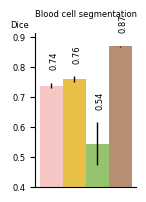

Python code for this plot: (Note: this script raises an exception after producing the figure.)
import matplotlib.pyplot as plt
from matplotlib import pyplot
import matplotlib
import numpy as np
plt.rc('font',family='Arial')
matplotlib.rcParams['svg.fonttype'] = 'none'


data1 = np.array([
    [0.7482, 0.7384, 0.7262],
    [0.3943, 0.3807, 0.4063],
    [0.3439, 0.3936, 0.3830],
    [0.4502, 0.4782, 0.4523],
    [0.1371, 0.1319, 0.1358],
    [0.4058, 0.4403, 0.4153],
    [0.2581, 0.2957, 0.3090],
    [0.2138, 0.2590, 0.2624],
    [0.6041, 0.5034, 0.4862],
    [0.5251, 0.5236, 0.5378],
    [0.3537, 0.4329, 0.4055],
    [0.4718, 0.4876, 0.4900],
])
data2 = np.array([
    [0.7691, 0.7621, 0.7456],
    [0.5824, 0.5881, 0.5843],
    [0.3426, 0.3721, 0.3738],
    [0.3951, 0.4135, 0.4305],
    [0.1131, 0.1738, 0.1434],
    [0.3587, 0.4045, 0.4038],
    [0.2543, 0.3020, 0.3279],
    [0.2464, 0.2537, 0.2204],
    [0.3011, 0.5724, 0.3640],
    [0.5175, 0.5499, 0.5678],
    [0.4234, 0.4179, 0.3631],
    [0.4678, 0.4875, 0.5121],
])
data3 = np.array([
    [0.4562, 0.6321, 0.5390],
    [0.3207, 0.3774, 0.4699],
    [0.2282, 0.3432, 0.3148],
    [0.3110, 0.4075, 0.3469],
    [0.3630, 0.3235, 0.3296],
    [0.3986, 0.3969, 0.4443],
    [0.1316, 0.1986, 0.1515],
    [0.1348, 0.1988, 0.1157],
    [0.1019, 0.1239, 0.1180],
    [0.1536, 0.1265, 0.1692],
    [0.1995, 0.1358, 0.1305],
    [0.1039, 0.1676, 0.1118],
])
data4 = np.array([
    [0.8649, 0.8704, 0.8710],
    [0.7056, 0.6696, 0.7061],
    [0.5560, 0.5681, 0.5490],
    [0.5685, 0.5750, 0.5644],
    [0.3978, 0.3749, 0.3620],
    [0.5004, 0.5047, 0.5128],
    [0.4312, 0.4405, 0.4545],
    [0.3952, 0.3872, 0.4018],
    [0.6749, 0.7118, 0.6853],
    [0.7006, 0.7183, 0.7118],
    [0.5294, 0.5201, 0.5110],
    [0.6275, 0.6342, 0.6465],
])


y1 = np.mean(data1, axis=1)
y2 = np.mean(data2, axis=1)
y3 = np.mean(data3, axis=1)
y4 = np.mean(data4, axis=1)

std_err1 = np.std(data1, axis=1)
std_err2 = np.std(data2, axis=1)
std_err3 = np.std(data3, axis=1)
std_err4 = np.std(data4, axis=1)

avg_list = [y1, y2, y3, y4]
mean_list = [std_err1, std_err2, std_err3, std_err4]

palette = pyplot.get_cmap('Set1')
tick_label = ['Blood cell segmentation',
              'Osteosarcoma cell segmentation',
              'Breast cancer cell segmentation',
              'Liver cancer cell segmentation',
              'Multi-modality cell segmentation',
              'Head and neck squamous cell\ncarcinoma cell segmentation',
              'Neuronal cell segmentation (FluoRed)',
              'Neuronal cell segmentation (Sartorius)',
              'Yeast cell segmentation (bright-field)',
              'Yeast cell segmentation (contrast)',
              'Yeast cell segmentation (bright-field)',
              'Yeast cell segmentation (contrast)']
file_name = ['result1-bccd', 'result1-osteo', 'result1-bt474', 'result1-huh7', 
             'result1-multimodal', 'result1-cyto', 'result1-fluored', 'result1-sartorius',
             'result1-yeast-bright', 'result1-yeast-contrast', 'result1-yeast-bright-ood', 'result1-yeast-contrast-ood']
datasets = ['BCCD', 'Osteo', 'BT474', 'Huh7', 'MultiModal', 'CytoNuke', 'FluoRed', 'Sartorius']
x=np.arange(6)
error_params = dict(elinewidth=1,ecolor='black',capsize=0) # 设置误差标记参数
bar_width=0.2 # 设置柱状图宽度

colors = [
    (245/255.,198/255.,196/255.),
    (232/255.,192/255.,71/255.),
    (150/255.,195/255.,110/255.),
    (183/255.,142/255.,114/255.),
]

# 绘制柱状图，设置误差标记以及柱状图标签
for i in range(len(y1)):
    method = 'MetaTune'
    # if i == 6 or i == 7:
    #     method = 'MetaTune-all'
    fig, ax = plt.subplots(figsize=(1.3, 2)) 
    plt.bar(0,y1[i],
            bar_width,
            color=colors[0],
            yerr=std_err1[i],
            error_kw=error_params,label='DeepLab')
    plt.bar(bar_width,y2[i],
            bar_width,
            color=colors[1],
            yerr=std_err2[i],
            error_kw=error_params,label='UNet')
    plt.bar(bar_width*2,y3[i],
            bar_width,
            color=colors[2],
            yerr=std_err3[i],
            error_kw=error_params,label='SAM')
    plt.bar(bar_width*3,y4[i],
            bar_width,
            color=colors[3],
            yerr=std_err4[i],
            error_kw=error_params,label=method)
    for j in range(4):
        plt.text(bar_width*j-0.015, 
                    avg_list[j][i]+mean_list[j][i]+0.05, 
                    f"{avg_list[j][i]:.2f}", 
                    rotation=90., color='black', size=6)
    ax.spines['right'].set_visible(False)
    ax.spines['top'].set_visible(False)
    # plt.legend(bbox_to_anchor=(0, 1.04), loc='upper left', prop={'size':10}, frameon=False) # 显示图例
    # plt.ylabel('Dice score', size=10)
    # plt.xlabel(f'On {datasets[i]} test set', size=6, labelpad=1)
    if i == 1:
        plt.ylabel('Dice', labelpad=-5, y=1.02, rotation=0, fontsize=6)
        plt.legend(loc="upper center", prop={'size':6}, ncol=4, frameon=False, bbox_to_anchor=(0.5, 1.35))
    # elif i == 6:
    #     plt.ylabel('Dice', labelpad=-5, y=1.02, rotation=0, fontsize=6)
    #     plt.legend(loc="upper center", prop={'size':6}, ncol=2, frameon=False, bbox_to_anchor=(0.5, 1.35))
    else:
        plt.ylabel('Dice', labelpad=-5, y=1.02, rotation=0, fontsize=6)
    plt.title(f'{tick_label[i]}', size=6, x=0.5, y=1.05)
    ymin = round(np.min(np.array([y1[i], y2[i], y3[i], y4[i]]))-0.1, 1)
    ymax = round(np.max(np.array([y1[i], y2[i], y3[i], y4[i]]))+0.1, 1)
    if i ==4 or i==7:
        ymin = 0.1
    my_y_tick = np.arange(ymin, ymax, 0.1)
    plt.yticks(my_y_tick, size=6)
    plt.ylim(bottom = ymin)
    plt.xticks([])
    # plt.savefig(f'./boxplots_new/indomain/indomain-{file_name[i]}.png', bbox_inches="tight", pad_inches=0.1)
    plt.savefig(f'./result-figures/{file_name[i]}.svg', format="svg", transparent=True, bbox_inches="tight", pad_inches=0.1)
    plt.close()


data1 = np.array([
    [0.8401, 0.8320, 0.8329],
    [0.6061, 0.6386, 0.6287],
    [0.5530, 0.5408, 0.5008],
    [0.4745, 0.4311, 0.4288],
    [0.3180, 0.3319, 0.3261],
    [0.4689, 0.4486, 0.4666],
    [0.3969, 0.3714, 0.3811],
    [0.3534, 0.3458, 0.3578],
    [0.6352, 0.6513, 0.6235],
    [0.6406, 0.6331, 0.6555],
    [0.4603, 0.4487, 0.4453],
    [0.6007, 0.5767, 0.5952],
])
data2 = np.array([
    [0.8549, 0.8447, 0.8475],
    [0.6471, 0.6520, 0.6589],
    [0.5264, 0.5099, 0.5133],
    [0.5043, 0.5121, 0.5353],
    [0.1847, 0.3221, 0.3436],
    [0.4038, 0.4444, 0.4617],
    [0.4187, 0.4076, 0.3920],
    [0.3343, 0.3192, 0.3387],
    [0.6475, 0.6363, 0.6166],
    [0.6790, 0.6563, 0.6972],
    [0.3423, 0.4606, 0.4708],
    [0.5821, 0.5722, 0.6130],
])
data3 = np.array([
    [0.8649, 0.8704, 0.8710],
    [0.7056, 0.6696, 0.7061],
    [0.5560, 0.5681, 0.5490],
    [0.5685, 0.5750, 0.5644],
    [0.3978, 0.3749, 0.3620],
    [0.5004, 0.5047, 0.5128],
    [0.4312, 0.4405, 0.4545],
    [0.3952, 0.3872, 0.4018],
    [0.6749, 0.7118, 0.6853],
    [0.7006, 0.7183, 0.7118],
    [0.5294, 0.5201, 0.5110],
    [0.6275, 0.6342, 0.6465],
])
data4 = np.array([
    [0.8138, 0.8462, 0.8205],
    [0.6534, 0.6719, 0.6458],
    [0.5483, 0.5234, 0.5303],
    [0.5167, 0.5316, 0.5179],
    [0.3213, 0.3477, 0.3167],
    [0.4651, 0.4714, 0.4618],
    [0.3616, 0.3818, 0.4016],
    [0.3750, 0.3865, 0.3931],
    [0, 0, 0],
    [0, 0, 0],
    [0, 0, 0],
    [0, 0, 0],
])


y1 = np.mean(data1, axis=1)
y2 = np.mean(data2, axis=1)
y3 = np.mean(data3, axis=1)
y4 = np.mean(data4, axis=1)

std_err1 = np.std(data1, axis=1)
std_err2 = np.std(data2, axis=1)
std_err3 = np.std(data3, axis=1)
std_err4 = np.std(data4, axis=1)

avg_list = [y1, y2, y3, y4]
mean_list = [std_err1, std_err2, std_err3, std_err4]

palette = pyplot.get_cmap('Set1')
tick_label = ['Blood cell segmentation',
              'Osteosarcoma cell segmentation',
              'Breast cancer cell segmentation',
              'Liver cancer cell segmentation',
              'Multi-modality cell segmentation',
              'Head and neck squamous cell\ncarcinoma cell segmentation',
              'Neuronal cell segmentation (FluoRed)',
              'Neuronal cell segmentation (Sartorius)',
              'Yeast cell segmentation (bright-field)',
              'Yeast cell segmentation (contrast)',
              'Yeast cell segmentation (bright-field)',
              'Yeast cell segmentation (contrast)']
file_name = ['result2-bccd', 'result2-osteo', 'result2-bt474', 'result2-huh7', 
             'result2-multimodal', 'result2-cyto', 'result2-fluored', 'result2-sartorius',
             'result2-yeast-bright', 'result2-yeast-contrast', 'result2-yeast-bright-ood', 'result2-yeast-contrast-ood']
datasets = ['BCCD', 'Osteo', 'BT474', 'Huh7', 'MultiModal', 'CytoNuke', 'FluoRed', 'Sartorius']
x=np.arange(4)
error_params = dict(elinewidth=1,ecolor='black',capsize=0) # 设置误差标记参数
bar_width=0.2 # 设置柱状图宽度

colors = [
    (245/255.,198/255.,196/255.),
    (232/255.,192/255.,71/255.),
    (150/255.,195/255.,110/255.),
    (183/255.,142/255.,114/255.),
]

# 绘制柱状图，设置误差标记以及柱状图标签
for i in range(len(y1)):
    method = 'MetaTune'
    baseline = 'SAMed'
    # if i == 6 or i == 7:
    #     method = 'MetaTune-all'
    #     baseline = 'SAMed-all'
    fig, ax = plt.subplots(figsize=(1.3, 2)) 
    plt.bar(0,y1[i],
            bar_width,
            color=colors[0],
            yerr=std_err1[i],
            error_kw=error_params,label='MedSA')
    plt.bar(bar_width,y2[i],
            bar_width,
            color=colors[1],
            yerr=std_err2[i],
            error_kw=error_params,label=baseline)
    plt.bar(bar_width*2,y4[i],
            bar_width,
            color=colors[2],
            yerr=std_err4[i],
            error_kw=error_params,label=method)
    plt.bar(bar_width*3,y3[i],
            bar_width,
            color=colors[3],
            yerr=std_err3[i],
            error_kw=error_params,label=method)
    for j in range(4):
        plt.text(bar_width*j-0.02, 
                    avg_list[j][i]+mean_list[j][i]+0.03, 
                    f"{avg_list[j][i]:.2f}", 
                    rotation=90., color='black', size=6)
    ax.spines['right'].set_visible(False)
    ax.spines['top'].set_visible(False)
    # plt.legend(bbox_to_anchor=(0, 1.04), loc='upper left', prop={'size':10}, frameon=False) # 显示图例
    # plt.ylabel('Dice score', size=10)
    # plt.xlabel(f'On {datasets[i]} test set', size=6, labelpad=1)
    if i == 1:
        plt.ylabel('Dice', labelpad=-5, y=1.02, rotation=0, fontsize=6)
        plt.legend(loc="upper center", prop={'size':6}, ncol=3, frameon=False, bbox_to_anchor=(0.5, 1.35))
    # elif i == 6:
    #     plt.ylabel('Dice', labelpad=-5, y=1.02, rotation=0, fontsize=6)
    #     plt.legend(loc="upper center", prop={'size':6}, ncol=2, frameon=False, bbox_to_anchor=(0.5, 1.35))
    else:
        plt.ylabel('Dice', labelpad=-5, y=1.02, rotation=0, fontsize=6)
    plt.title(f'{tick_label[i]}', size=6, x=0.5, y=1.05)
    
    ymin = round(np.min(np.array([y1[i], y2[i], y3[i]])), 1)
    ymax = round(np.max(np.array([y1[i], y2[i], y3[i]])), 1) + 0.1
    
    if i == 4:
        ymin = ymin-0.1
    elif i == 6:
        ymin = 0.3
    
    if i == 0:
        ymax = 0.91
    elif i == 4:
        ymax = 0.41
    elif i == 2:
        ymax = 0.6
    elif i == 10:
        ymin=0.3
    elif i == 11:
        ymin = 0.5

    my_y_tick = np.arange(ymin, ymax, 0.1)
    if i == 2:
        my_y_tick = np.arange(ymin, ymax, 0.05)
    plt.yticks(my_y_tick, size=6)
    plt.ylim(bottom = ymin)
    plt.xticks([])
    plt.savefig(f'./result-figures/{file_name[i]}.svg', format="svg", transparent=True, bbox_inches="tight", pad_inches=0.1)
    plt.close()


data1 = np.array([
    [0.5684, 0.5924, 0.6089],
    [0.5313, 0.5974, 0.5382],
    [0.4401, 0.4215, 0.4294],
    [0.3228, 0.4334, 0.3615],
    [0.2473, 0.2580, 0.2385],
    [0.4278, 0.4186, 0.4732],
    [0.3841, 0.3138, 0.3215],
    [0.1443, 0.1704, 0.1616],
    [0.6045, 0.5334, 0.5528],
    [0.6607, 0.6357, 0.6588],
    [0.3816, 0.3884, 0.3721],
    [0.5426, 0.5639, 0.5708],
])
data2 = np.array([
    [0.8649, 0.8704, 0.8710],
    [0.7056, 0.6696, 0.7061],
    [0.5560, 0.5681, 0.5490],
    [0.5685, 0.5750, 0.5644],
    [0.3978, 0.3749, 0.3620],
    [0.5004, 0.5047, 0.5128],
    [0.4312, 0.4405, 0.4545],
    [0.3952, 0.3872, 0.4018],
    [0.6749, 0.7118, 0.6853],
    [0.7006, 0.7183, 0.7118],
    [0.5294, 0.5201, 0.5110],
    [0.6275, 0.6342, 0.6465],
])


y1 = np.mean(data1, axis=1)
y2 = np.mean(data2, axis=1)

std_err1 = np.std(data1, axis=1)
std_err2 = np.std(data2, axis=1)

avg_list = [y1, y2]
mean_list = [std_err1, std_err2]

palette = pyplot.get_cmap('Set1')
tick_label = ['Blood cell segmentation',
              'Osteosarcoma cell segmentation',
              'Breast cancer cell segmentation',
              'Liver cancer cell segmentation',
              'Multi-modality cell segmentation',
              'Head and neck squamous cell\ncarcinoma cell segmentation',
              'Neuronal cell segmentation (FluoRed)',
              'Neuronal cell segmentation (Sartorius)',
              'Yeast cell segmentation (bright-field)',
              'Yeast cell segmentation (contrast)',
              'Yeast cell segmentation (bright-field)',
              'Yeast cell segmentation (contrast)']
file_name = ['result3-bccd', 'result3-osteo', 'result3-bt474', 'result3-huh7', 
             'result3-multimodal', 'result3-cyto', 'result3-fluored', 'result3-sartorius',
             'result3-yeast-bright', 'result3-yeast-contrast', 'result3-yeast-bright-ood', 'result3-yeast-contrast-ood']
datasets = ['BCCD', 'Osteo', 'BT474', 'Huh7', 'MultiModal', 'CytoNuke', 'FluoRed', 'Sartorius']
x=np.arange(3)
error_params = dict(elinewidth=1,ecolor='black',capsize=0) # 设置误差标记参数
bar_width=0.2 # 设置柱状图宽度

colors = [
    (245/255.,198/255.,196/255.),
    (232/255.,192/255.,71/255.),
    (150/255.,195/255.,110/255.),
]

# 绘制柱状图，设置误差标记以及柱状图标签
for i in range(len(y1)):
    method = 'MetaTune'
    if i == 6 or i == 7:
        method = 'MetaTune-all'
    fig, ax = plt.subplots(figsize=(0.8, 2)) 
    plt.bar(0,y1[i],
            bar_width,
            color=colors[0],
            yerr=std_err1[i],
            error_kw=error_params,label='HSNet')
    plt.bar(bar_width,y2[i],
            bar_width,
            color=colors[1],
            yerr=std_err2[i],
            error_kw=error_params,label=method)
    for j in range(2):
        plt.text(bar_width*j-0.02, 
                    avg_list[j][i]+mean_list[j][i]+0.03, 
                    f"{avg_list[j][i]:.2f}", 
                    rotation=90., color='black', size=6)
    ax.spines['right'].set_visible(False)
    ax.spines['top'].set_visible(False)
    # plt.legend(bbox_to_anchor=(0, 1.04), loc='upper left', prop={'size':10}, frameon=False) # 显示图例
    # plt.ylabel('Dice score', size=10)
    # plt.xlabel(f'On {datasets[i]} test set', size=6, labelpad=1)
    if i == 1:
        plt.ylabel('Dice', labelpad=-5, y=1.02, rotation=0, fontsize=6)
        plt.legend(loc="upper center", prop={'size':6}, ncol=3, frameon=False, bbox_to_anchor=(0.5, 1.35))
    # elif i == 6:
    #     plt.ylabel('Dice', labelpad=-5, y=1.02, rotation=0, fontsize=6)
    #     plt.legend(loc="upper center", prop={'size':6}, ncol=2, frameon=False, bbox_to_anchor=(0.5, 1.35))
    else:
        plt.ylabel('Dice', labelpad=-5, y=1.02, rotation=0, fontsize=6)
    plt.title(f'{tick_label[i]}', size=6, x=0.5, y=1.05)
    
    ymin = round(np.min(np.array([y1[i], y2[i]]))-0.1, 1)
    ymax = round(np.max(np.array([y1[i], y2[i]])), 1)
    
    if i == 2:
        ymin = 0.4
    elif i == 4:
        ymin = 0.2
    elif i == 5:
        ymin = 0.4
        ymax = 0.51
    elif i == 6:
        ymin = 0.3
        ymax = 0.41
    elif i == 8:
        ymax = 0.71
    elif i == 9:
        ymin = 0.6
        ymax = 0.71
    elif i == 10:
        ymax = 0.51
    elif i == 11:
        ymax = 0.61  
        
    my_y_tick = np.arange(ymin, ymax, 0.1)
    plt.yticks(my_y_tick, size=6)
    plt.ylim(bottom = ymin)
    plt.xticks([])
    plt.savefig(f'./result-figures/{file_name[i]}.svg', format="svg", transparent=True, bbox_inches="tight", pad_inches=0.1)
    plt.close()


data1 = np.array([
    [0.7867, 0.7786, 0.7645],
    [0.6187, 0.6548, 0.6285],
    [0.4791, 0.4924, 0.4813],
    [0.4589, 0.4727, 0.4846],
    [0.3697, 0.3750, 0.3529],
    [0.4157, 0.4269, 0.4503],
])
data2 = np.array([
    [0.7139, 0.7064, 0.7216],
    [0.5018, 0.5330, 0.5149],
    [0.3498, 0.3223, 0.3288],
    [0.3699, 0.3479, 0.3761],
    [0.3202, 0.2910, 0.3022],
    [0.3596, 0.4081, 0.3859],
])
data3 = np.array([
    [0.8649, 0.8704, 0.8710],
    [0.7056, 0.6696, 0.7061],
    [0.5560, 0.5681, 0.5490],
    [0.5685, 0.5750, 0.5644],
    [0.3978, 0.3749, 0.3620],
    [0.5004, 0.5047, 0.5128],
])
data4 = np.array([
    [0.8753, 0.8826, 0.8612],
    [0.7105, 0.7520, 0.7511],
    [0.5852, 0.5762, 0.5333],
    [0.5841, 0.5659, 0.5853],
    [0.4134, 0.4031, 0.4008],
    [0.5098, 0.5359, 0.5158],
])


y1 = np.mean(data1, axis=1)
y2 = np.mean(data2, axis=1)
y3 = np.mean(data3, axis=1)
y4 = np.mean(data4, axis=1)

std_err1 = np.std(data1, axis=1)
std_err2 = np.std(data2, axis=1)
std_err3 = np.std(data3, axis=1)
std_err4 = np.std(data4, axis=1)

avg_list = [y1, y2, y3, y4]
mean_list = [std_err1, std_err2, std_err3, std_err4]

palette = pyplot.get_cmap('Set1')
tick_label = ['Blood cell segmentation',
              'Osteosarcoma cell segmentation',
              'Breast cancer cell segmentation',
              'Liver cancer cell segmentation',
              'Multi-modality cell segmentation',
              'Head and neck squamous cell\ncarcinoma cell segmentation',]
file_name = ['abla1-bccd', 'abla1-osteo', 'abla1-bt474', 'abla1-huh7', 
             'abla1-multimodal', 'abla1-cyto']
datasets = ['BCCD', 'Osteo', 'BT474', 'Huh7', 'MultiModal', 'CytoNuke']
x=np.arange(6)
error_params = dict(elinewidth=1,ecolor='black',capsize=0) # 设置误差标记参数
bar_width=0.2 # 设置柱状图宽度

colors = [
    (245/255.,198/255.,196/255.),
    (232/255.,192/255.,71/255.),
    (150/255.,195/255.,110/255.),
    (183/255.,142/255.,114/255.),
]

# 绘制柱状图，设置误差标记以及柱状图标签
for i in range(len(y1)):
    method = 'MetaTune'
    # if i == 6 or i == 7:
    #     method = 'MetaTune-all'
    fig, ax = plt.subplots(figsize=(1.3, 2)) 
    plt.bar(0,y1[i],
            bar_width,
            color=colors[0],
            yerr=std_err1[i],
            error_kw=error_params,label='Image encoder')
    plt.bar(bar_width,y2[i],
            bar_width,
            color=colors[1],
            yerr=std_err2[i],
            error_kw=error_params,label='Prompt encoder')
    plt.bar(bar_width*2,y3[i],
            bar_width,
            color=colors[2],
            yerr=std_err3[i],
            error_kw=error_params,label='Mask decoder')
    plt.bar(bar_width*3,y4[i],
            bar_width,
            color=colors[3],
            yerr=std_err4[i],
            error_kw=error_params,label="All")
    for j in range(4):
        plt.text(bar_width*j-0.015, 
                    avg_list[j][i]+mean_list[j][i]+0.05, 
                    f"{avg_list[j][i]:.2f}", 
                    rotation=90., color='black', size=6)
    ax.spines['right'].set_visible(False)
    ax.spines['top'].set_visible(False)
    # plt.legend(bbox_to_anchor=(0, 1.04), loc='upper left', prop={'size':10}, frameon=False) # 显示图例
    # plt.ylabel('Dice score', size=10)
    # plt.xlabel(f'On {datasets[i]} test set', size=6, labelpad=1)
    if i == 1:
        plt.ylabel('Dice', labelpad=-5, y=1.02, rotation=0, fontsize=6)
        plt.legend(loc="upper center", prop={'size':6}, ncol=4, frameon=False, bbox_to_anchor=(0.5, 1.35))
    # elif i == 6:
    #     plt.ylabel('Dice', labelpad=-5, y=1.02, rotation=0, fontsize=6)
    #     plt.legend(loc="upper center", prop={'size':6}, ncol=2, frameon=False, bbox_to_anchor=(0.5, 1.35))
    else:
        plt.ylabel('Dice', labelpad=-5, y=1.02, rotation=0, fontsize=6)
    plt.title(f'{tick_label[i]}', size=6, x=0.5, y=1.05)
    ymin = round(np.min(np.array([y1[i], y2[i], y3[i], y4[i]]))-0.1, 1)
    ymax = round(np.max(np.array([y1[i], y2[i], y3[i], y4[i]]))+0.1, 1)
    
    if i == 0:
        ymin = 0.7
        ymax = 0.91
    elif i == 1:
        ymin = 0.5
        ymax = 0.71
    elif i == 2:
        ymin = 0.3

    my_y_tick = np.arange(ymin, ymax, 0.1)
    plt.yticks(my_y_tick, size=6)
    plt.ylim(bottom = ymin)
    plt.xticks([])
    # plt.savefig(f'./boxplots_new/indomain/indomain-{file_name[i]}.png', bbox_inches="tight", pad_inches=0.1)
    plt.savefig(f'./result-figures/{file_name[i]}.svg', format="svg", transparent=True, bbox_inches="tight", pad_inches=0.1)
    plt.close()


data1 = np.array([
    [0.8549, 0.8447, 0.8475],
    [0.6471, 0.6520, 0.6589],
    [0.5264, 0.5099, 0.5133],
    [0.5043, 0.5121, 0.5353],
    [0.1847, 0.3221, 0.3436],
    [0.4038, 0.4444, 0.4617],
])
data2 = np.array([
    [0.8649, 0.8704, 0.8710],
    [0.7056, 0.6696, 0.7061],
    [0.5560, 0.5681, 0.5490],
    [0.5685, 0.5750, 0.5644],
    [0.3978, 0.3749, 0.3620],
    [0.5004, 0.5047, 0.5128],
])
data3 = np.array([
    [0.8726, 0.8706, 0.8715],
    [0.7209, 0.7018, 0.7146],
    [0.5722, 0.5773, 0.5590],
    [0.5866, 0.5730, 0.5790],
    [0.4752, 0.4825, 0.4545],
    [0.5236, 0.5090, 0.5187],
])


y1 = np.mean(data1, axis=1)
y2 = np.mean(data2, axis=1)
y3 = np.mean(data3, axis=1)

std_err1 = np.std(data1, axis=1)
std_err2 = np.std(data2, axis=1)
std_err3 = np.std(data3, axis=1)

avg_list = [y1, y2, y3]
mean_list = [std_err1, std_err2, std_err3]

palette = pyplot.get_cmap('Set1')
tick_label = ['Blood cell segmentation',
              'Osteosarcoma cell segmentation',
              'Breast cancer cell segmentation',
              'Liver cancer cell segmentation',
              'Multi-modality cell segmentation',
              'Head and neck squamous cell\ncarcinoma cell segmentation',]
file_name = ['abla2-bccd', 'abla2-osteo', 'abla2-bt474', 'abla2-huh7', 
             'abla2-multimodal', 'abla2-cyto']
datasets = ['BCCD', 'Osteo', 'BT474', 'Huh7', 'MultiModal', 'CytoNuke']
x=np.arange(6)
error_params = dict(elinewidth=1,ecolor='black',capsize=0) # 设置误差标记参数
bar_width=0.2 # 设置柱状图宽度

colors = [
    (245/255.,198/255.,196/255.),
    (232/255.,192/255.,71/255.),
    (150/255.,195/255.,110/255.),
    (183/255.,142/255.,114/255.),
]

# 绘制柱状图，设置误差标记以及柱状图标签
for i in range(len(y1)):
    method = 'MetaTune'
    if i == 6 or i == 7:
        method = 'MetaTune-all'
    fig, ax = plt.subplots(figsize=(1.3, 2)) 
    plt.bar(0,y1[i],
            bar_width,
            color=colors[0],
            yerr=std_err1[i],
            error_kw=error_params,label='D1+D2')
    plt.bar(bar_width,y2[i],
            bar_width,
            color=colors[1],
            yerr=std_err2[i],
            error_kw=error_params,label='D2 (1st order)')
    plt.bar(bar_width*2,y3[i],
            bar_width,
            color=colors[2],
            yerr=std_err3[i],
            error_kw=error_params,label='D2 (2nd order)')
    for j in range(3):
        plt.text(bar_width*j-0.015, 
                    avg_list[j][i]+mean_list[j][i]+0.05, 
                    f"{avg_list[j][i]:.2f}", 
                    rotation=90., color='black', size=6)
    ax.spines['right'].set_visible(False)
    ax.spines['top'].set_visible(False)
    # plt.legend(bbox_to_anchor=(0, 1.04), loc='upper left', prop={'size':10}, frameon=False) # 显示图例
    # plt.ylabel('Dice score', size=10)
    # plt.xlabel(f'On {datasets[i]} test set', size=6, labelpad=1)
    if i == 1:
        plt.ylabel('Dice', labelpad=-5, y=1.02, rotation=0, fontsize=6)
        plt.legend(loc="upper center", prop={'size':6}, ncol=4, frameon=False, bbox_to_anchor=(0.5, 1.35))
    elif i == 6:
        plt.ylabel('Dice', labelpad=-5, y=1.02, rotation=0, fontsize=6)
        plt.legend(loc="upper center", prop={'size':6}, ncol=2, frameon=False, bbox_to_anchor=(0.5, 1.35))
    else:
        plt.ylabel('Dice', labelpad=-5, y=1.02, rotation=0, fontsize=6)
    plt.title(f'{tick_label[i]}', size=6, x=0.5, y=1.05)
    ymin = round(np.min(np.array([y1[i], y2[i], y3[i]]))-0.1, 1)
    ymax = round(np.max(np.array([y1[i], y2[i], y3[i]]))+0.1, 1)
    
    if i == 1:
        ymin, ymax = 0.6, 0.71
    elif i == 0:
        ymin, ymax = 0.8, 0.91
    elif i == 2:
        ymin, ymax = 0.5, 0.61
    elif i == 3:
        ymin, ymax = 0.5, 0.61
    elif i == 5:
        ymin, ymax = 0.4, 0.51

    my_y_tick = np.arange(ymin, ymax, 0.1)
    plt.yticks(my_y_tick, size=6)
    plt.ylim(bottom = ymin)
    plt.xticks([])
    # plt.savefig(f'./boxplots_new/indomain/indomain-{file_name[i]}.png', bbox_inches="tight", pad_inches=0.1)
    plt.savefig(f'./result-figures/{file_name[i]}.svg', format="svg", transparent=True, bbox_inches="tight", pad_inches=0.1)
    plt.close()


data1 = np.array([
    [0.7537, 0.8678, 0.8013],
    [0.6455, 0.6395, 0.6427],
    [0.5272, 0.4863, 0.5003],
    [0.5410, 0.5286, 0.5169],
    [0.3126, 0.3968, 0.3419],
    [0.3417, 0.5279, 0.5134],
])
data2 = np.array([
    [0.8649, 0.8704, 0.8710],
    [0.7056, 0.6696, 0.7061],
    [0.5560, 0.5681, 0.5490],
    [0.5685, 0.5750, 0.5644],
    [0.3978, 0.3749, 0.3620],
    [0.5004, 0.5047, 0.5128],
])


y1 = np.mean(data1, axis=1)
y2 = np.mean(data2, axis=1)

std_err1 = np.std(data1, axis=1)
std_err2 = np.std(data2, axis=1)

avg_list = [y1, y2]
mean_list = [std_err1, std_err2]

palette = pyplot.get_cmap('Set1')
tick_label = ['Blood cell segmentation',
              'Osteosarcoma cell segmentation',
              'Breast cancer cell segmentation',
              'Liver cancer cell segmentation',
              'Multi-modality cell segmentation',
              'Head and neck squamous cell\ncarcinoma cell segmentation',]
file_name = ['abla3-bccd', 'abla3-osteo', 'abla3-bt474', 'abla3-huh7', 
             'abla3-multimodal', 'abla3-cyto']
datasets = ['BCCD', 'Osteo', 'BT474', 'Huh7', 'MultiModal', 'CytoNuke']
x=np.arange(2)
error_params = dict(elinewidth=1,ecolor='black',capsize=0) # 设置误差标记参数
bar_width=0.2 # 设置柱状图宽度

colors = [
    (245/255.,198/255.,196/255.),
    (232/255.,192/255.,71/255.),
    (150/255.,195/255.,110/255.),
]

# 绘制柱状图，设置误差标记以及柱状图标签
for i in range(len(y1)):
    method = 'MetaTune'
    if i == 6 or i == 7:
        method = 'MetaTune-all'
    fig, ax = plt.subplots(figsize=(0.8, 2)) 
    plt.bar(0,y1[i],
            bar_width,
            color=colors[0],
            yerr=std_err1[i],
            error_kw=error_params,label='Seperate')
    plt.bar(bar_width,y2[i],
            bar_width,
            color=colors[1],
            yerr=std_err2[i],
            error_kw=error_params,label='End-to-end')
    for j in range(2):
        plt.text(bar_width*j-0.02, 
                    avg_list[j][i]+mean_list[j][i]+0.03, 
                    f"{avg_list[j][i]:.2f}", 
                    rotation=90., color='black', size=6)
    ax.spines['right'].set_visible(False)
    ax.spines['top'].set_visible(False)
    # plt.legend(bbox_to_anchor=(0, 1.04), loc='upper left', prop={'size':10}, frameon=False) # 显示图例
    # plt.ylabel('Dice score', size=10)
    # plt.xlabel(f'On {datasets[i]} test set', size=6, labelpad=1)
    if i == 1:
        plt.ylabel('Dice', labelpad=-5, y=1.02, rotation=0, fontsize=6)
        plt.legend(loc="upper center", prop={'size':6}, ncol=3, frameon=False, bbox_to_anchor=(0.5, 1.35))
    elif i == 6:
        plt.ylabel('Dice', labelpad=-5, y=1.02, rotation=0, fontsize=6)
        plt.legend(loc="upper center", prop={'size':6}, ncol=2, frameon=False, bbox_to_anchor=(0.5, 1.35))
    else:
        plt.ylabel('Dice', labelpad=-5, y=1.02, rotation=0, fontsize=6)
    plt.title(f'{tick_label[i]}', size=6, x=0.5, y=1.05)
    
    ymin = round(np.min(np.array([y1[i], y2[i]]))-0.1, 1)
    ymax = round(np.max(np.array([y1[i], y2[i]])), 1)
    
    if i == 5:
        ymin, ymax = 0.3, 0.51
    elif i == 1:
        ymin, ymax = 0.6, 0.71
    elif i == 3:
        ymin, ymax = 0.5, 0.61

    my_y_tick = np.arange(ymin, ymax, 0.1)
    plt.yticks(my_y_tick, size=6)
    plt.ylim(bottom = ymin)
    plt.xticks([])
    plt.savefig(f'./result-figures/{file_name[i]}.svg', format="svg", transparent=True, bbox_inches="tight", pad_inches=0.1)
    plt.close()


data2 = np.array([
    [0.8771, 0.8723, 0.8704],
    [0.7034, 0.7006, 0.6926],
    [0.5247, 0.5306, 0.5428],
    [0.5531, 0.5599, 0.5648],
    [0.3622, 0.3654, 0.3684],
    [0.5047, 0.5009, 0.4948],
])
data1 = np.array([
    [0.8649, 0.8704, 0.8710],
    [0.7056, 0.6696, 0.7061],
    [0.5560, 0.5681, 0.5490],
    [0.5685, 0.5750, 0.5644],
    [0.3978, 0.3749, 0.3620],
    [0.5004, 0.5047, 0.5128],
])


y1 = np.mean(data1, axis=1)
y2 = np.mean(data2, axis=1)

std_err1 = np.std(data1, axis=1)
std_err2 = np.std(data2, axis=1)

avg_list = [y1, y2]
mean_list = [std_err1, std_err2]

palette = pyplot.get_cmap('Set1')
tick_label = ['Blood cell segmentation',
              'Osteosarcoma cell segmentation',
              'Breast cancer cell segmentation',
              'Liver cancer cell segmentation',
              'Multi-modality cell segmentation',
              'Head and neck squamous cell\ncarcinoma cell segmentation',]
file_name = ['abla4-bccd', 'abla4-osteo', 'abla4-bt474', 'abla4-huh7', 
             'abla4-multimodal', 'abla4-cyto']
datasets = ['BCCD', 'Osteo', 'BT474', 'Huh7', 'MultiModal', 'CytoNuke']
x=np.arange(2)
error_params = dict(elinewidth=1,ecolor='black',capsize=0) # 设置误差标记参数
bar_width=0.2 # 设置柱状图宽度

colors = [
    (245/255.,198/255.,196/255.),
    (232/255.,192/255.,71/255.),
    (150/255.,195/255.,110/255.),
]

# 绘制柱状图，设置误差标记以及柱状图标签
for i in range(len(y1)):
    method = 'MetaTune'
    if i == 6 or i == 7:
        method = 'MetaTune-all'
    fig, ax = plt.subplots(figsize=(0.8, 2)) 
    plt.bar(0,y1[i],
            bar_width,
            color=colors[0],
            yerr=std_err1[i],
            error_kw=error_params,label='S1 (1:1)')
    plt.bar(bar_width,y2[i],
            bar_width,
            color=colors[1],
            yerr=std_err2[i],
            error_kw=error_params,label='S2 (3:1)')
    for j in range(2):
        plt.text(bar_width*j-0.02, 
                    avg_list[j][i]+mean_list[j][i]+0.03, 
                    f"{avg_list[j][i]:.2f}", 
                    rotation=90., color='black', size=6)
    ax.spines['right'].set_visible(False)
    ax.spines['top'].set_visible(False)
    # plt.legend(bbox_to_anchor=(0, 1.04), loc='upper left', prop={'size':10}, frameon=False) # 显示图例
    # plt.ylabel('Dice score', size=10)
    # plt.xlabel(f'On {datasets[i]} test set', size=6, labelpad=1)
    if i == 1:
        plt.ylabel('Dice', labelpad=-5, y=1.02, rotation=0, fontsize=6)
        plt.legend(loc="upper center", prop={'size':6}, ncol=3, frameon=False, bbox_to_anchor=(0.5, 1.35))
    # elif i == 6:
    #     plt.ylabel('Dice', labelpad=-5, y=1.02, rotation=0, fontsize=6)
    #     plt.legend(loc="upper center", prop={'size':6}, ncol=2, frameon=False, bbox_to_anchor=(0.5, 1.35))
    else:
        plt.ylabel('Dice', labelpad=-5, y=1.02, rotation=0, fontsize=6)
    plt.title(f'{tick_label[i]}', size=6, x=0.5, y=1.05)
    
    ymin = round(np.min(np.array([y1[i], y2[i]]))-0.1, 1)
    ymax = round(np.max(np.array([y1[i], y2[i]])), 1)
    
    if i == 2:
        ymin, ymax = 0.5, 0.61

    my_y_tick = np.arange(ymin, ymax, 0.1)
    plt.yticks(my_y_tick, size=6)
    plt.ylim(bottom = ymin)
    plt.xticks([])
    plt.savefig(f'./result-figures/{file_name[i]}.svg', format="svg", transparent=True, bbox_inches="tight", pad_inches=0.1)
    plt.close()

data1 = np.array([
    [0.8148, 0.8156, 0.8163],
    [0.6463, 0.6097, 0.6519],
    [0.4740, 0.4619, 0.4500],
    [0.5272, 0.5139, 0.5153],
    [0.2451, 0.2576, 0.2638],
    [0.4694, 0.4481, 0.4189],
])
data2 = np.array([
    [0.8649, 0.8704, 0.8710],
    [0.7056, 0.6696, 0.7061],
    [0.5560, 0.5681, 0.5490],
    [0.5685, 0.5750, 0.5644],
    [0.3978, 0.3749, 0.3620],
    [0.5004, 0.5047, 0.5128],
])

y1 = np.mean(data1, axis=1)
y2 = np.mean(data2, axis=1)

std_err1 = np.std(data1, axis=1)
std_err2 = np.std(data2, axis=1)

avg_list = [y1, y2]
mean_list = [std_err1, std_err2]

palette = pyplot.get_cmap('Set1')
tick_label = ['Blood cell segmentation',
              'Osteosarcoma cell segmentation',
              'Breast cancer cell segmentation',
              'Liver cancer cell segmentation',
              'Multi-modality cell segmentation',
              'Head and neck squamous cell\ncarcinoma cell segmentation',]
file_name = ['abla5-bccd', 'abla5-osteo', 'abla5-bt474', 'abla5-huh7', 
             'abla5-multimodal', 'abla5-cyto']
datasets = ['BCCD', 'Osteo', 'BT474', 'Huh7', 'MultiModal', 'CytoNuke']
x=np.arange(2)
error_params = dict(elinewidth=1,ecolor='black',capsize=0) # 设置误差标记参数
bar_width=0.2 # 设置柱状图宽度

colors = [
    (245/255.,198/255.,196/255.),
    (232/255.,192/255.,71/255.),
    (150/255.,195/255.,110/255.),
]

# 绘制柱状图，设置误差标记以及柱状图标签
for i in range(len(y1)):
    method = 'MetaTune'
    if i == 6 or i == 7:
        method = 'MetaTune-all'
    fig, ax = plt.subplots(figsize=(0.8, 2)) 
    plt.bar(0,y1[i],
            bar_width,
            color=colors[0],
            yerr=std_err1[i],
            error_kw=error_params,label='No prompt')
    plt.bar(bar_width,y2[i],
            bar_width,
            color=colors[1],
            yerr=std_err2[i],
            error_kw=error_params,label='MetaTune')
    for j in range(2):
        plt.text(bar_width*j-0.02, 
                    avg_list[j][i]+mean_list[j][i]+0.03, 
                    f"{avg_list[j][i]:.2f}", 
                    rotation=90., color='black', size=6)
    ax.spines['right'].set_visible(False)
    ax.spines['top'].set_visible(False)
    # plt.legend(bbox_to_anchor=(0, 1.04), loc='upper left', prop={'size':10}, frameon=False) # 显示图例
    # plt.ylabel('Dice score', size=10)
    # plt.xlabel(f'On {datasets[i]} test set', size=6, labelpad=1)
    if i == 1:
        plt.ylabel('Dice', labelpad=-5, y=1.02, rotation=0, fontsize=6)
        plt.legend(loc="upper center", prop={'size':6}, ncol=3, frameon=False, bbox_to_anchor=(0.5, 1.35))
    # elif i == 6:
    #     plt.ylabel('Dice', labelpad=-5, y=1.02, rotation=0, fontsize=6)
    #     plt.legend(loc="upper center", prop={'size':6}, ncol=2, frameon=False, bbox_to_anchor=(0.5, 1.35))
    else:
        plt.ylabel('Dice', labelpad=-5, y=1.02, rotation=0, fontsize=6)
    plt.title(f'{tick_label[i]}', size=6, x=0.5, y=1.05)
    
    ymin = round(np.min(np.array([y1[i], y2[i]]))-0.1, 1)
    ymax = round(np.max(np.array([y1[i], y2[i]])), 1)
    
    if i == 0:
        ymin, ymax = 0.8, 0.91
    elif i == 1:
        ymin, ymax = 0.6, 0.71
    if i == 3:
        ymin, ymax = 0.5, 0.61
    if i == 5:
        ymin, ymax = 0.4, 0.51

    my_y_tick = np.arange(ymin, ymax, 0.1)
    plt.yticks(my_y_tick, size=6)
    plt.ylim(bottom = ymin)
    plt.xticks([])
    plt.savefig(f'./result-figures/{file_name[i]}.svg', format="svg", transparent=True, bbox_inches="tight", pad_inches=0.1)
    plt.close()
